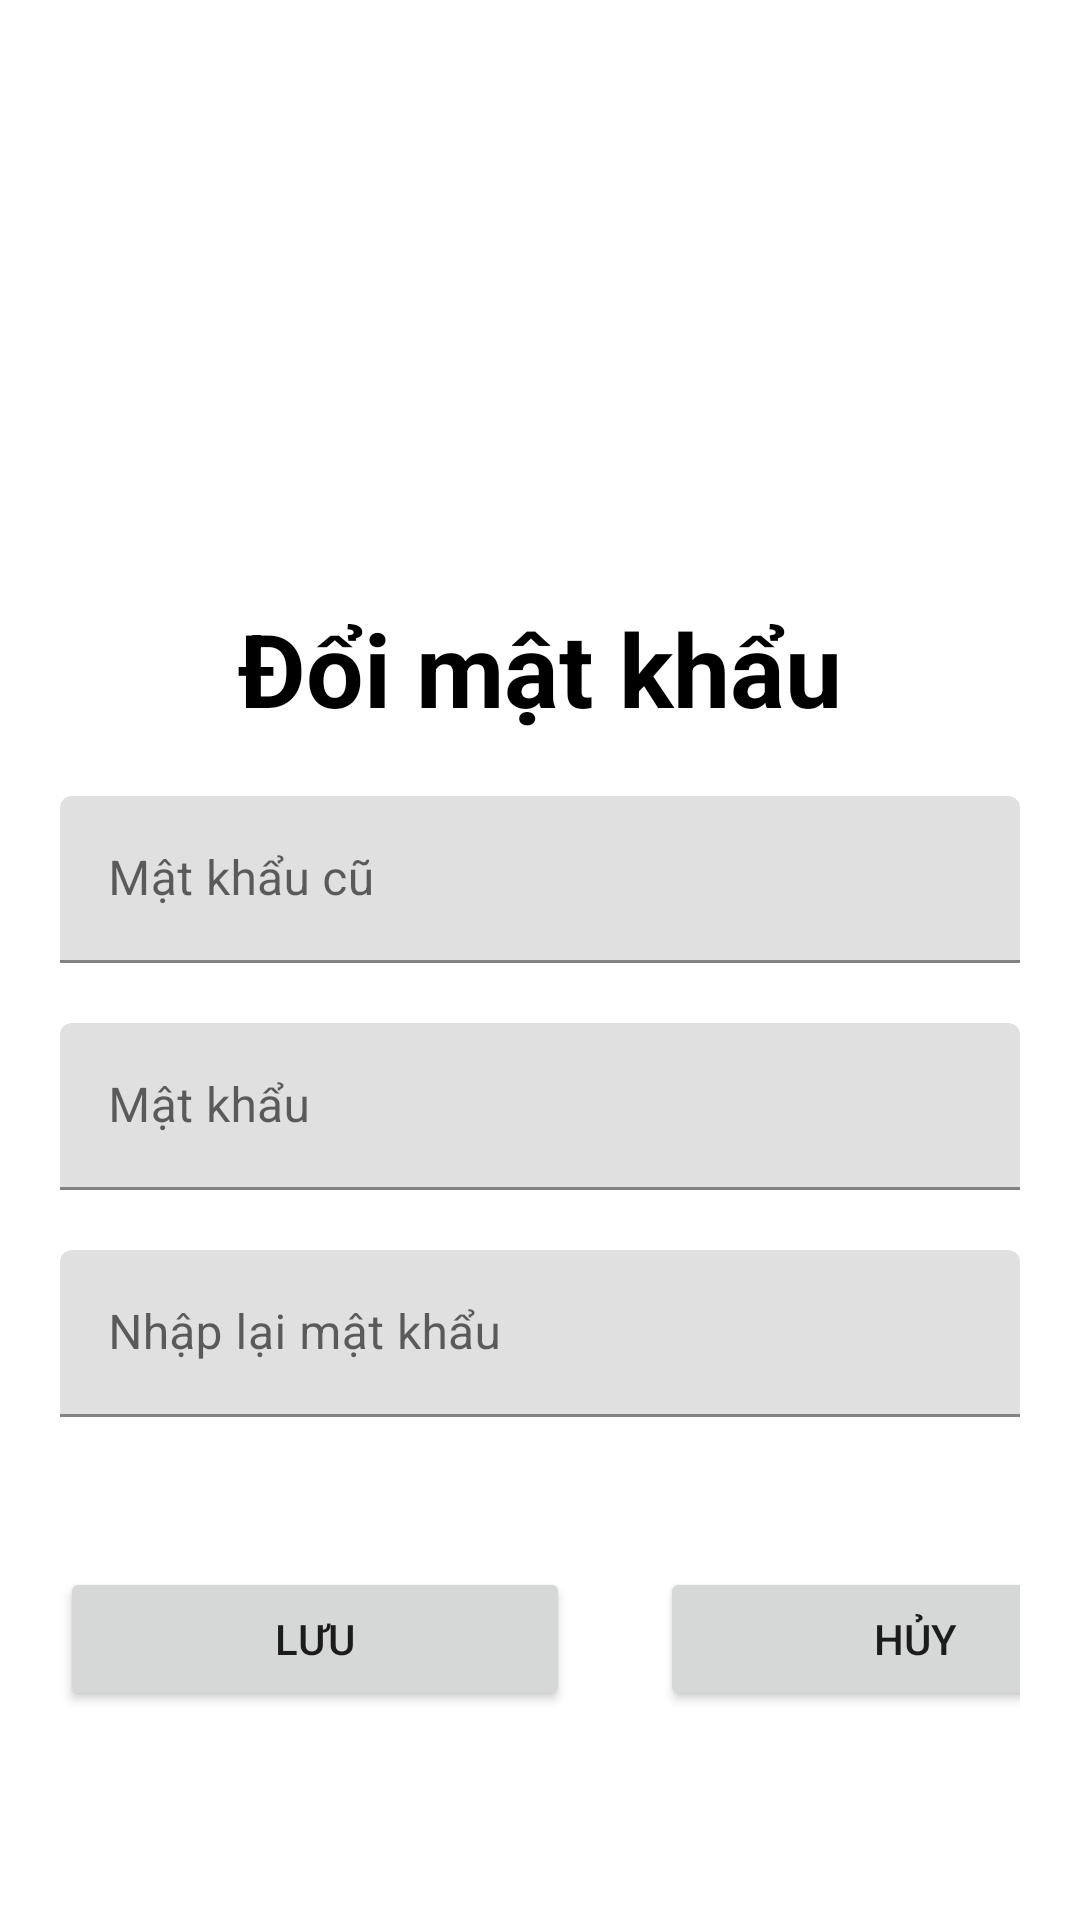

Here is an Android app screen rendered from its layout file. Give the layout XML and the strings, colors and styles it references.
<!-- AndroidManifest.xml: application theme Theme.PH17564_ASM_MOB2041 -->
<!-- res/layout/fragment_doi_mat_khau.xml -->
<?xml version="1.0" encoding="utf-8"?>
<LinearLayout xmlns:android="http://schemas.android.com/apk/res/android"
    xmlns:app="http://schemas.android.com/apk/res-auto"
    xmlns:tools="http://schemas.android.com/tools"
    android:layout_width="match_parent"
    android:layout_height="match_parent"
    android:orientation="vertical"
    android:padding="20dp"
    tools:context=".ui.DoiMatKhauFragment">
    <TextView
        android:layout_width="match_parent"
        android:layout_height="wrap_content"
        android:layout_marginTop="180dp"
        android:layout_marginBottom="20dp"
        android:gravity="center"
        android:textColor="@color/black"
        android:text="Đổi mật khẩu"
        android:textSize="34sp"
        android:textStyle="bold" />

    <com.google.android.material.textfield.TextInputLayout
        android:layout_width="match_parent"
        android:layout_height="wrap_content">

        <com.google.android.material.textfield.TextInputEditText
            android:layout_width="match_parent"
            android:layout_height="wrap_content"
            android:id="@+id/edPassOld"
            android:hint="Mật khẩu cũ"
            android:drawableLeft="@drawable/password"/>

    </com.google.android.material.textfield.TextInputLayout>

    <com.google.android.material.textfield.TextInputLayout
        android:layout_width="match_parent"
        android:layout_height="wrap_content"
        android:layout_marginTop="20dp"
        >

        <com.google.android.material.textfield.TextInputEditText
            android:layout_width="match_parent"
            android:layout_height="wrap_content"
            android:id="@+id/edPassNew"
            android:hint="Mật khẩu"
            android:drawableLeft="@drawable/password"/>

    </com.google.android.material.textfield.TextInputLayout>

    <com.google.android.material.textfield.TextInputLayout
        android:layout_width="match_parent"
        android:layout_height="wrap_content"
        android:layout_marginTop="20dp"
        >

        <com.google.android.material.textfield.TextInputEditText
            android:layout_width="match_parent"
            android:layout_height="wrap_content"
            android:id="@+id/edRePassNew"
            android:hint="Nhập lại mật khẩu"
            android:drawableLeft="@drawable/password"/>

    </com.google.android.material.textfield.TextInputLayout>
    <LinearLayout
        android:layout_width="match_parent"
        android:layout_height="wrap_content"
        android:layout_marginTop="50dp"
        android:orientation="horizontal">
        <Button
            android:id="@+id/btnLuuPN"
            android:layout_width="170dp"
            android:layout_height="wrap_content"
            android:text="Lưu" />

        <Button
            android:id="@+id/btnHuyPN"
            android:layout_width="170dp"
            android:layout_height="wrap_content"
            android:layout_marginLeft="30dp"
            android:text="Hủy" />

    </LinearLayout>




</LinearLayout>
<!-- resources referenced by this layout -->
<resources>
  <style name="Theme.PH17564_ASM_MOB2041" parent="Theme.MaterialComponents.DayNight.NoActionBar">
          
          <item name="colorPrimary">@color/purple_500</item>
          <item name="colorPrimaryVariant">@color/purple_700</item>
          <item name="colorOnPrimary">@color/white</item>
          
          <item name="colorSecondary">@color/teal_200</item>
          <item name="colorSecondaryVariant">@color/teal_700</item>
          <item name="colorOnSecondary">@color/black</item>
          
          <item name="android:statusBarColor" tools:targetApi="l">?attr/colorPrimaryVariant</item>
          
      </style>
  <!-- not gathered from this repository: default colours our renderer supplied (Android Studio template values) -->
  <color name="purple_500">#FF6200EE</color>
  <color name="purple_700">#FF3700B3</color>
  <color name="teal_200">#FF03DAC5</color>
  <color name="teal_700">#FF018786</color>
  <color name="black">#FF000000</color>
  <color name="white">#FFFFFFFF</color>
</resources>
